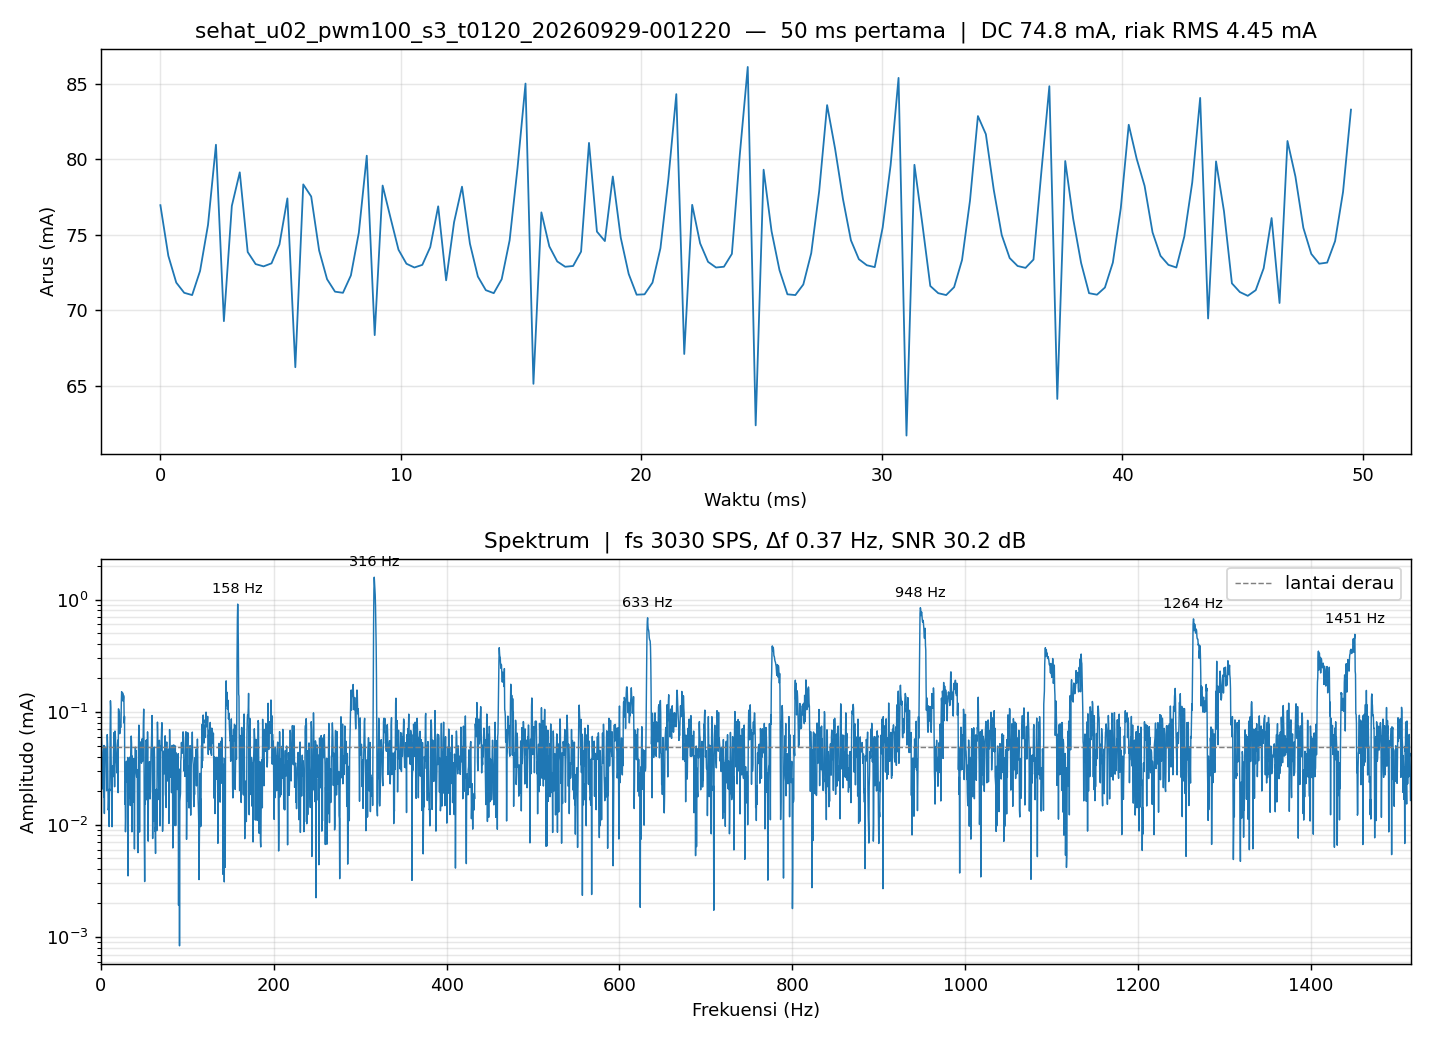

Source data for this figure (header and first rows):
#vshct_us=332
#i2c_hz=1000000
#n=8192
#dur_us=2840103
#errors=0
#missed=0
#mean_mA=74.791
#vbus_V=12.722
t_us, raw
0, 3078
329, 2944
658, 2873
987, 2846
1321, 2840
1756, 2904
2089, 3026
2418, 3238
2748, 2771
3081, 3076
3410, 3165
3846, 2954
4178, 2922
4508, 2916
4837, 2924
5171, 2974
5500, 3096
5936, 2649
6268, 3133
6597, 3101
6926, 2958
7260, 2882
7592, 2849
8027, 2846
8356, 2892
8685, 3005
9017, 3209
9346, 2734
9676, 3130
10117, 3044
10446, 2960
10775, 2923
11107, 2913
11436, 2920
11765, 2967
12099, 3075
12506, 2879
12835, 3033
13168, 3127
13498, 2976
13828, 2889
14162, 2853
14596, 2845
14925, 2882
15259, 2985
15590, 3178
15919, 3400
16253, 2605
16686, 3059
17018, 2969
17347, 2929
17676, 2915
... 8,140 more rows
